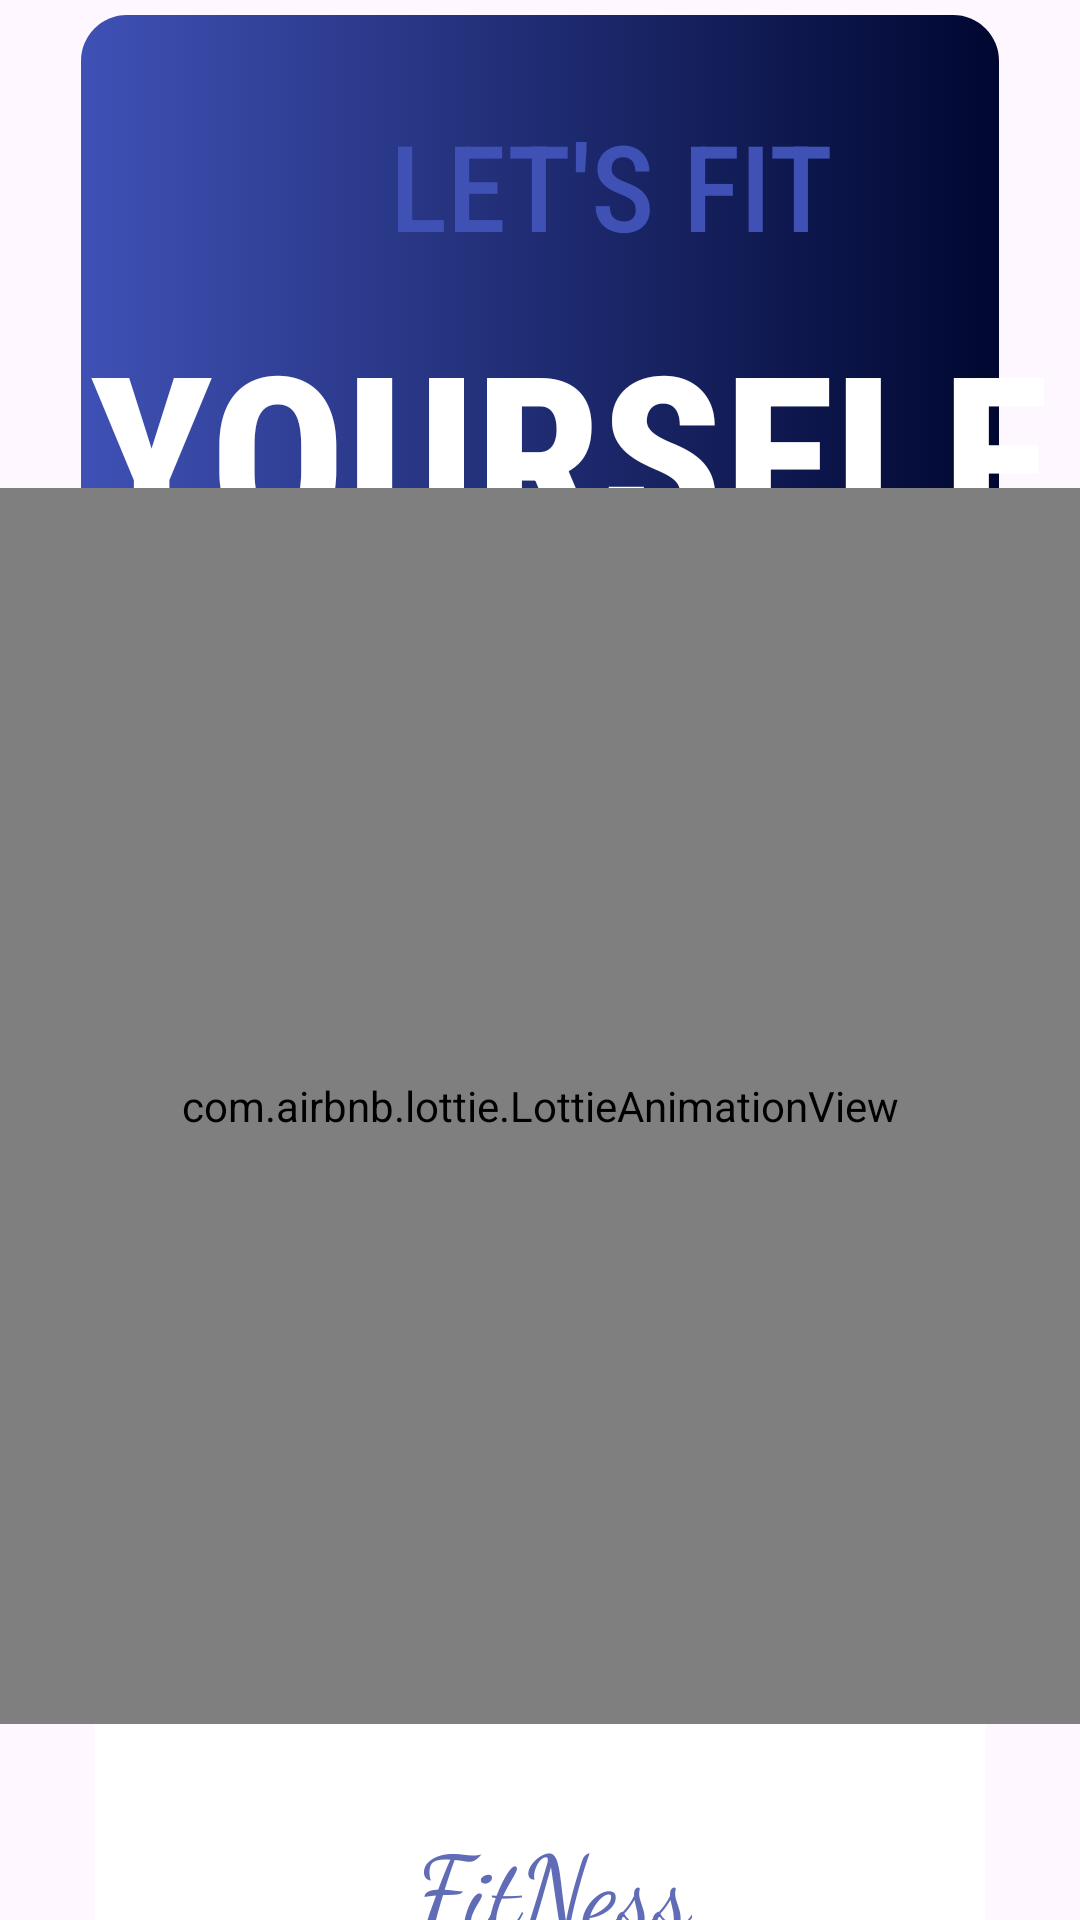

This screen was rendered from an Android layout file. Write that file and the resources it references.
<!-- AndroidManifest.xml: application theme Theme.FitNess -->
<!-- res/layout/activity_splash.xml -->
<?xml version="1.0" encoding="utf-8"?>
<androidx.constraintlayout.widget.ConstraintLayout xmlns:android="http://schemas.android.com/apk/res/android"
    xmlns:app="http://schemas.android.com/apk/res-auto"
    xmlns:tools="http://schemas.android.com/tools"
    android:layout_width="match_parent"
    android:layout_height="match_parent"
    android:orientation="vertical"
    android:gravity="center"
    tools:context=".SplashActivity">

    <RelativeLayout
            android:layout_width="match_parent"
            android:layout_height="match_parent"
          android:gravity="center">


        <ImageView
            android:layout_width="match_parent"
            android:layout_height="match_parent"
            android:layout_marginTop="220dp"
            android:src="@drawable/bgm" />
        <ImageView
            android:layout_width="match_parent"
            android:layout_height="450dp"
            android:layout_marginTop="5dp"
            android:paddingLeft="27dp"
            android:paddingRight="27dp"
            android:layout_marginBottom="10dp"
            android:src="@drawable/front_bgm" />






        <TextView
            android:layout_width="wrap_content"
            android:layout_height="wrap_content"
            android:layout_marginTop="35dp"
            android:layout_marginStart="130dp"
            android:textColor="#3F51B5"
            android:text="LET'S FIT"
            android:fontFamily="sans-serif-condensed-medium"
            android:textSize="40sp"/>

        <TextView
            android:id="@+id/textView"
            android:layout_width="wrap_content"
            android:layout_height="wrap_content"
            android:layout_gravity="center"
            android:layout_marginTop="100dp"
            android:layout_marginStart="30dp"
            android:fontFamily="sans-serif-condensed-medium"
            android:text="YOURSELF"
            android:textColor="#FFFFFF"
            android:textSize="75sp"
            android:textStyle="bold" />
        <TextView
            android:layout_width="wrap_content"
            android:layout_height="wrap_content"
            android:layout_marginTop="200dp"
            android:layout_marginStart="148dp"
            android:textColor="#3F51B5"
            android:text="TODAY"
            android:fontFamily="sans-serif-condensed-medium"
            android:textSize="40sp"/>

<LinearLayout
    android:layout_width="match_parent"
    android:layout_height="match_parent"
    android:orientation="vertical"
    android:gravity="center">

    <com.airbnb.lottie.LottieAnimationView
        android:id="@+id/lottie"
        android:layout_width="418dp"
        android:layout_height="412dp"
        android:layout_gravity="center"
        android:layout_marginTop="170dp"
        app:lottie_autoPlay="true"
        app:lottie_loop="true"
        app:lottie_rawRes="@raw/splash" />

    <TextView
        android:id="@+id/appname"
        android:layout_width="wrap_content"
        android:layout_height="43dp"
        android:layout_marginTop="30dp"
        android:layout_marginStart="5dp"
        android:fontFamily="cursive"
        android:text="FitNess"
        android:textColor="#606CB5"
        android:textSize="35sp" />
</LinearLayout>
</RelativeLayout>
</androidx.constraintlayout.widget.ConstraintLayout>







































































































<!-- resources referenced by this layout -->
<resources>
  <!-- drawable bgm: png bitmap (drawable, 44629 bytes) -->
  <!-- drawable cycling_bgm (drawable) -->
  <?xml version="1.0" encoding="utf-8"?>
  <selector xmlns:android="http://schemas.android.com/apk/res/android">
      <item>
          <shape android:shape="rectangle">
              <gradient android:startColor="#3F51B5" android:endColor="#000730" ></gradient>
              <corners android:radius="1dp"/>
          </shape>
      </item>
  </selector>
  <!-- drawable fro_back (drawable) -->
  <?xml version="1.0" encoding="utf-8"?>
  <selector xmlns:android="http://schemas.android.com/apk/res/android">
      <item>
          <shape android:shape="rectangle">
              <gradient android:startColor="#3F51B5" android:endColor="#000730" />
              <corners android:topLeftRadius="200dp" android:topRightRadius="200dp" android:bottomRightRadius="100dp" android:bottomLeftRadius="100dp"/>
          </shape>
      </item>
  </selector>
  <!-- drawable front3_bgm (drawable) -->
  <?xml version="1.0" encoding="utf-8"?>
  <selector xmlns:android="http://schemas.android.com/apk/res/android">
      <item>
          <shape android:shape="rectangle">
              <gradient android:startColor="#3F51B5" android:endColor="#000730" />
  
              <corners android:topLeftRadius="190dp" android:bottomLeftRadius="250dp" android:bottomRightRadius="250dp"/>
          </shape>
      </item>
  </selector>
  <!-- drawable front_bgm (drawable) -->
  <?xml version="1.0" encoding="utf-8"?>
  <selector xmlns:android="http://schemas.android.com/apk/res/android">
      <item>
      <shape android:shape="rectangle">
  
          <gradient android:startColor="#3F51B5" android:endColor="#000730" />
          <corners android:bottomLeftRadius="250dp" android:bottomRightRadius="250dp" android:topRightRadius="25dp" android:topLeftRadius="25dp"/>
      </shape>
      </item>
  </selector>
  <style name="Theme.FitNess" parent="Base.Theme.FitNess" />
  <style name="Base.Theme.FitNess" parent="Theme.Material3.DayNight.NoActionBar">
          
          
      </style>
</resources>
